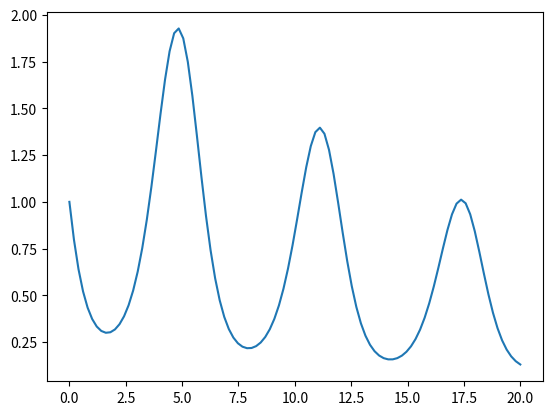

The matplotlib source for this figure:
# -*- coding: utf-8 -*-
"""
Created on Thu Jan  5 14:16:06 2023

@author: Super Warrior
"""
import numpy as np
import matplotlib.pyplot as plt

def euler(f,y0,t):
    """
    Returns the solution y(t) for an initial value problem
    dy/dt = f(y,t)
    for an array t and initial value y0
    """

    y = np.zeros(len(t))   
    y[0] = y0            

    for n in range(0,len(t)-1):
        y[n+1] = y[n] + f(y[n],t[n])*(t[n+1]-t[n])

    return y

t = np.linspace(0,20,100)
y0 = 1
y = euler(lambda y,t: -y*np.cos(t), y0, t)
plt.plot(t,y)
